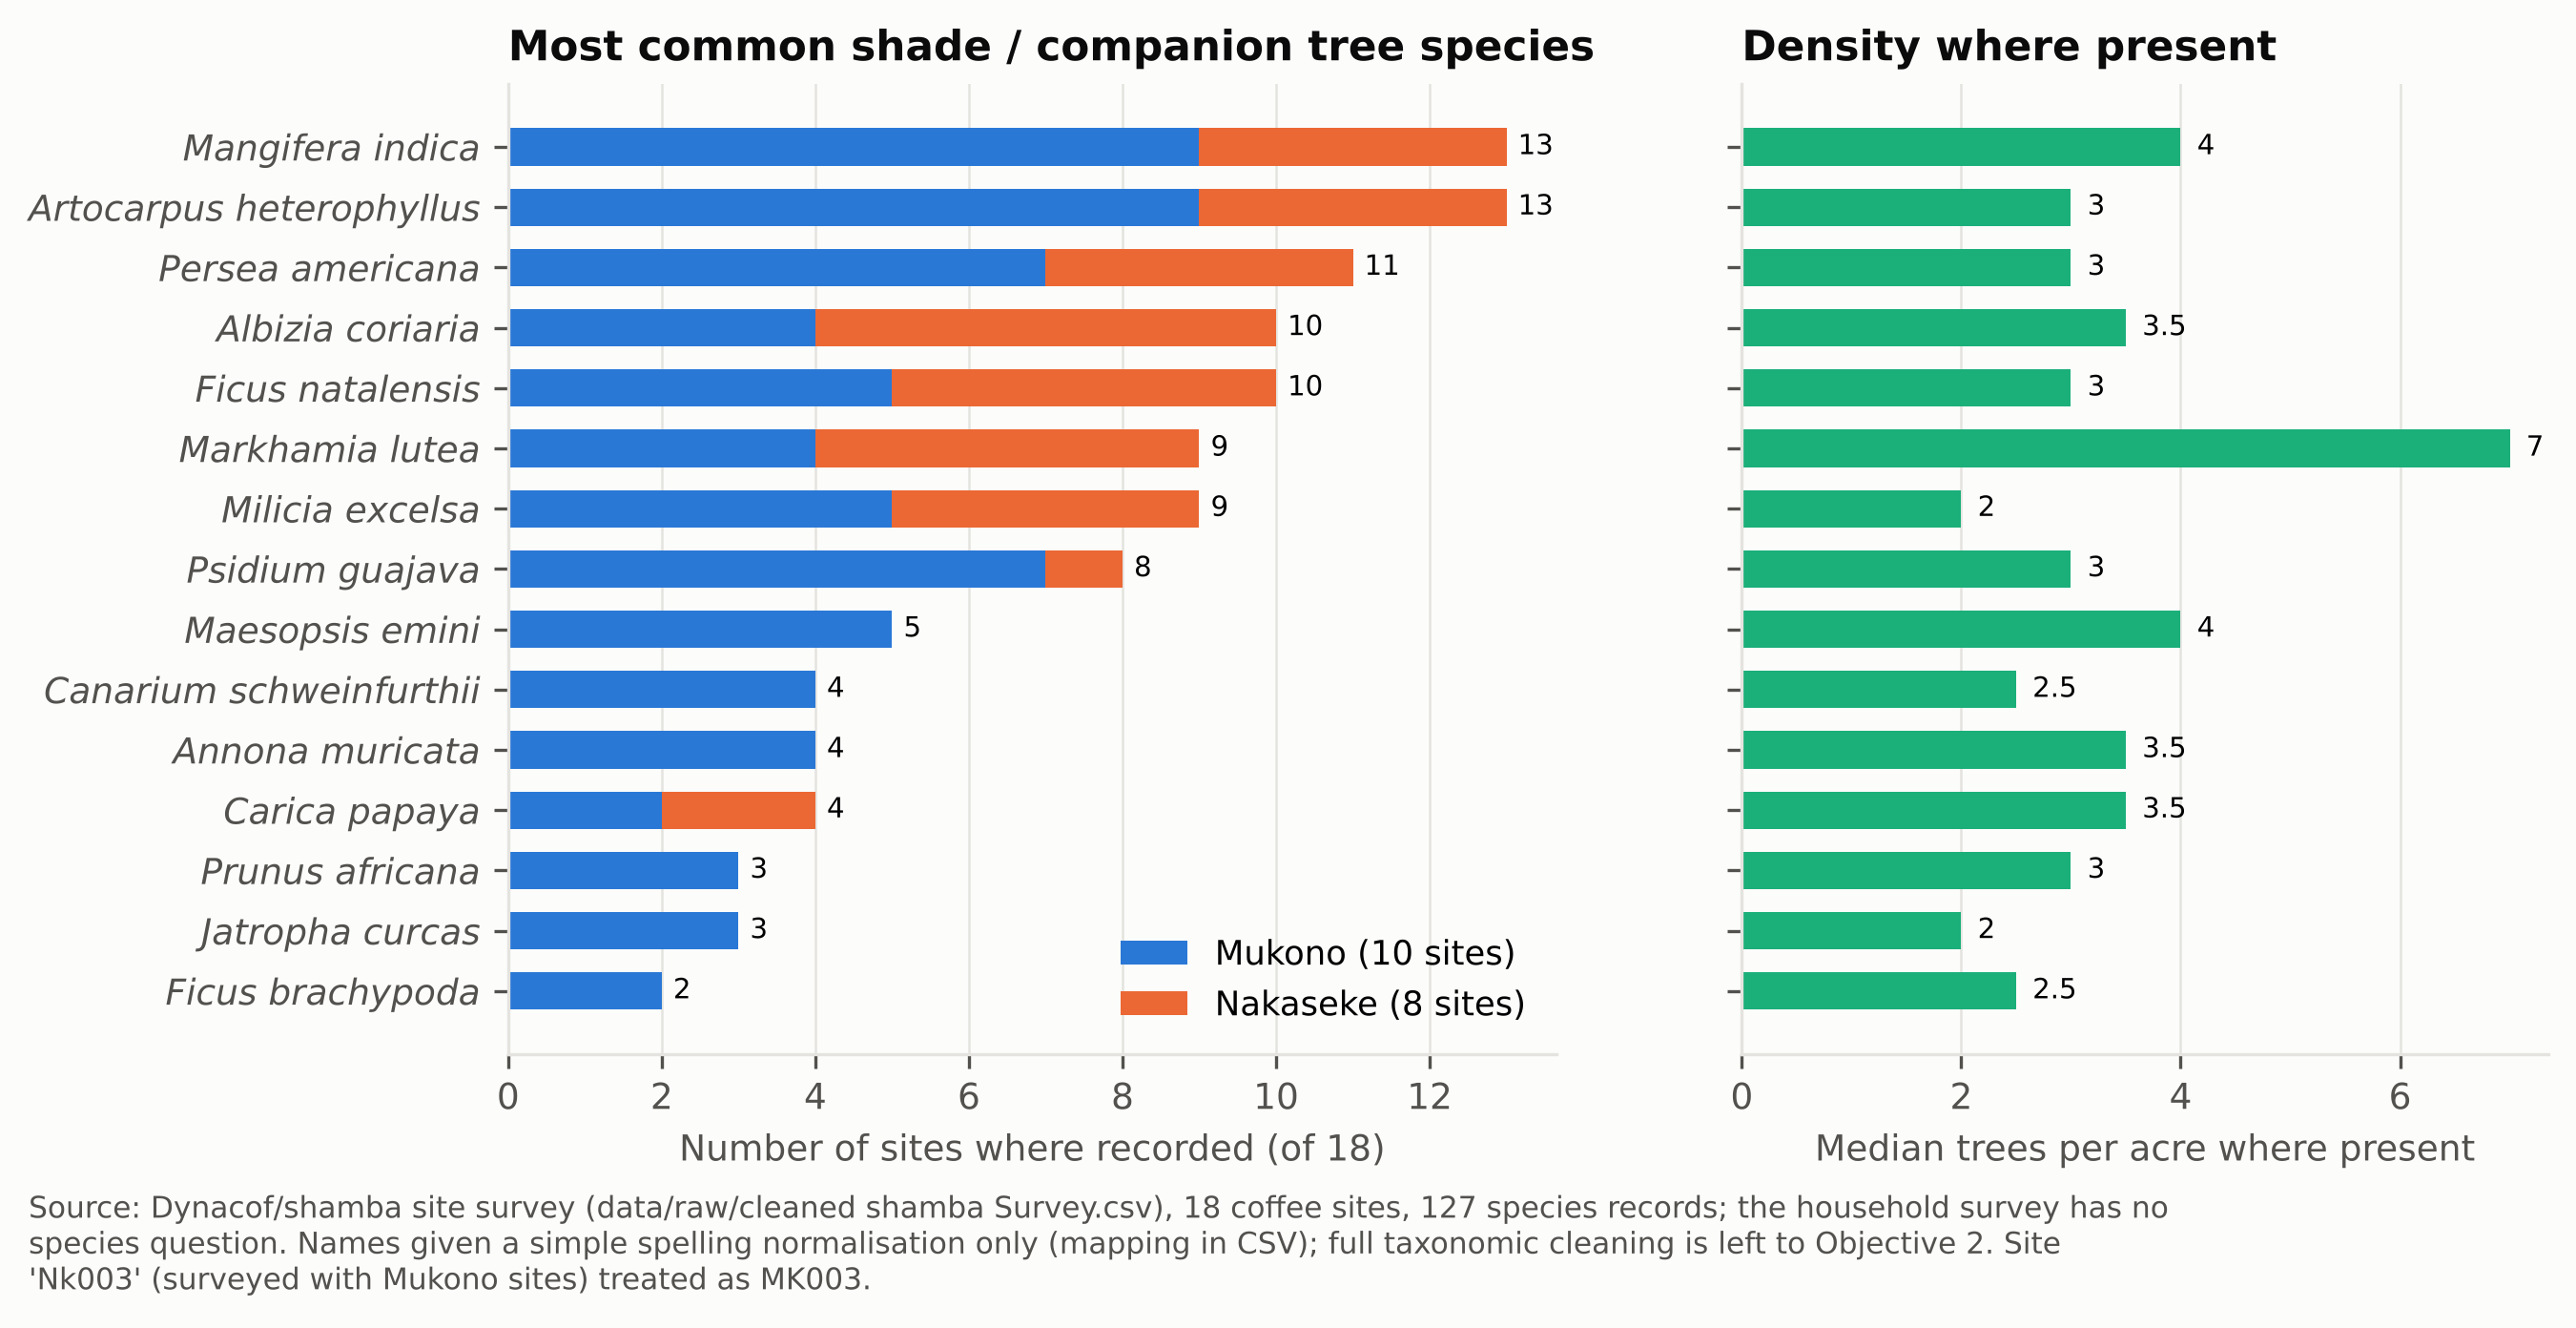

Source data for this figure (header and first rows):
species, sites Mukono, sites Nakaseke, sites (of 18), % of sites, median trees/acre where present, total trees/acre summed over sites
Mangifera indica, 9, 4, 13, 72.2, 4.0, 47.0
Artocarpus heterophyllus, 9, 4, 13, 72.2, 3.0, 45.0
Persea americana, 7, 4, 11, 61.1, 3.0, 44.0
Albizia coriaria, 4, 6, 10, 55.6, 3.5, 53.0
Ficus natalensis, 5, 5, 10, 55.6, 3.0, 31.0
Markhamia lutea, 4, 5, 9, 50.0, 7.0, 64.0
Milicia excelsa, 5, 4, 9, 50.0, 2.0, 16.0
Psidium guajava, 7, 1, 8, 44.4, 3.0, 25.0
Maesopsis emini, 5, 0, 5, 27.8, 4.0, 18.0
Canarium schweinfurthii, 4, 0, 4, 22.2, 2.5, 15.0
Annona muricata, 4, 0, 4, 22.2, 3.5, 14.0
Carica papaya, 2, 2, 4, 22.2, 3.5, 14.0
Prunus africana, 3, 0, 3, 16.7, 3.0, 11.0
Jatropha curcas, 3, 0, 3, 16.7, 2.0, 6.0
Ficus brachypoda, 2, 0, 2, 11.1, 2.5, 5.0
Terminalia superba, 2, 0, 2, 11.1, 2.5, 5.0
Eucalyptus grandis, 0, 1, 1, 5.6, 7.0, 7.0
Grevillea robusta, 0, 1, 1, 5.6, 4.0, 4.0
Terminalia catappa, 1, 0, 1, 5.6, 4.0, 4.0
Casuarina equisetifolia, 1, 0, 1, 5.6, 3.0, 3.0
Ricinus communis, 1, 0, 1, 5.6, 3.0, 3.0
Eucalyptus saligna, 0, 1, 1, 5.6, 2.0, 2.0
Ficus benghalensis, 1, 0, 1, 5.6, 2.0, 2.0
Ficus thonningii, 1, 0, 1, 5.6, 2.0, 2.0
Khaya anthotheca, 0, 1, 1, 5.6, 2.0, 2.0
Syzygium cumini, 1, 0, 1, 5.6, 2.0, 2.0
Tabebuia rosea, 0, 1, 1, 5.6, 2.0, 2.0
Azadirachta indica, 1, 0, 1, 5.6, 1.0, 1.0
Bauhinia purpurea, 1, 0, 1, 5.6, 1.0, 1.0
